The GitHub repository quangthcs/AIHOAHONG contains a labelled image folder "rose" with 9 categories: dom den, gi sat, khoe manh, moc phan, moc suong, nhen do, rep, sau an la, sui canh. Examples follow, each with its label.

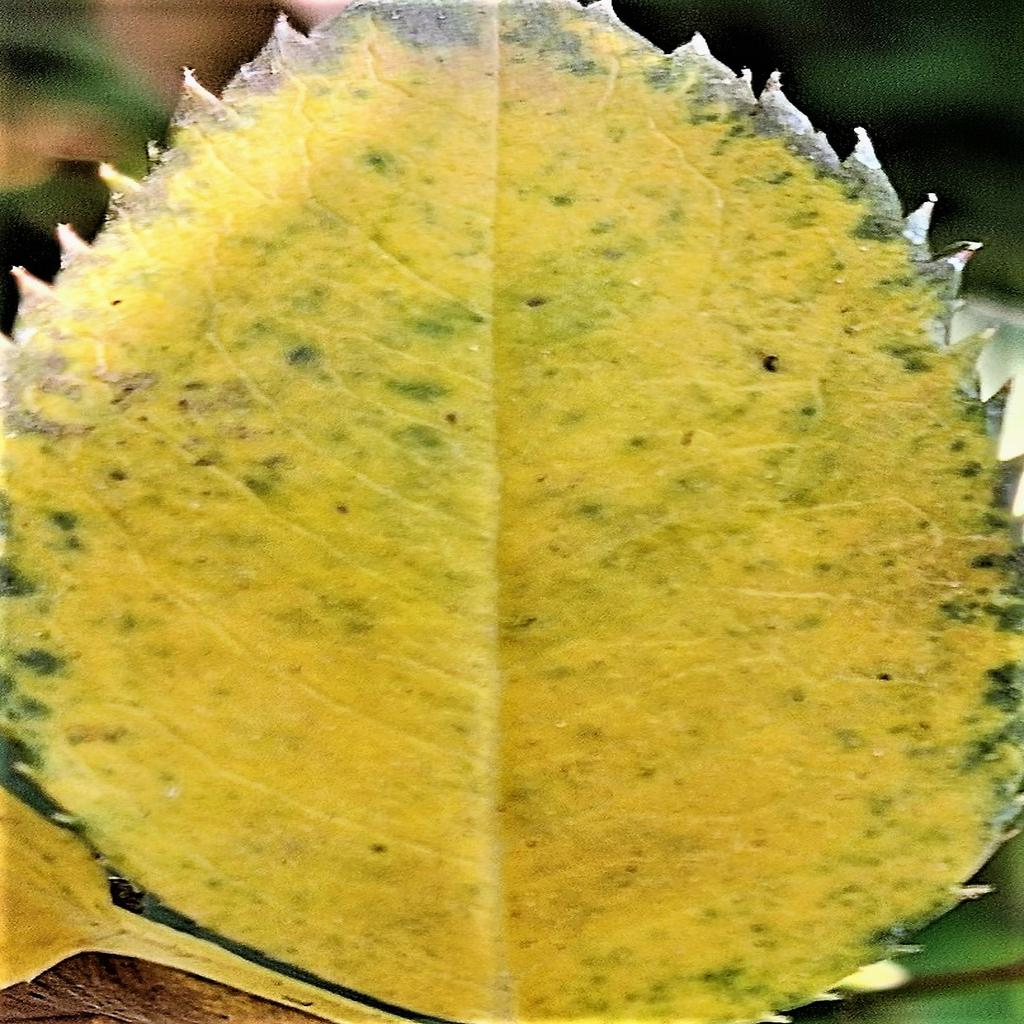
Label: moc suong

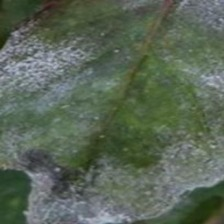
Label: moc phan

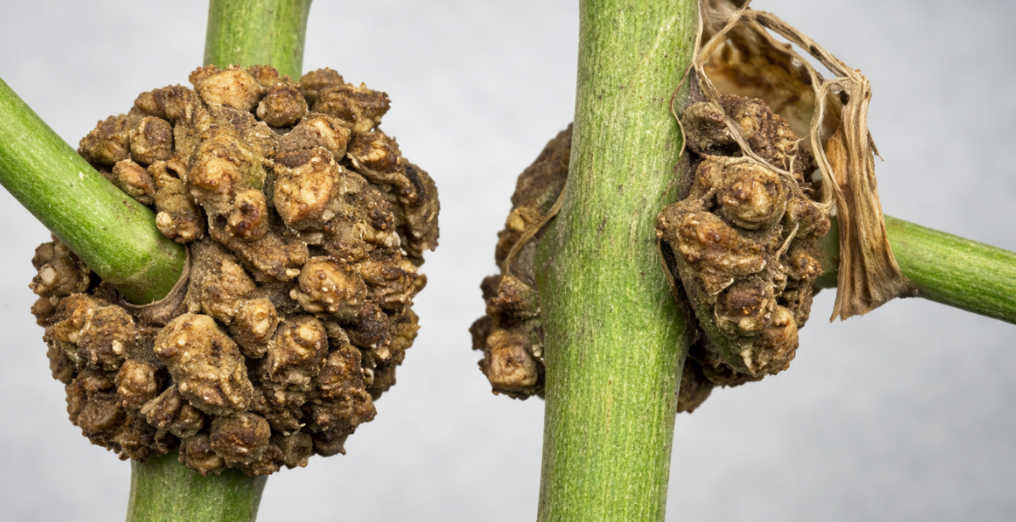
Label: sui canh

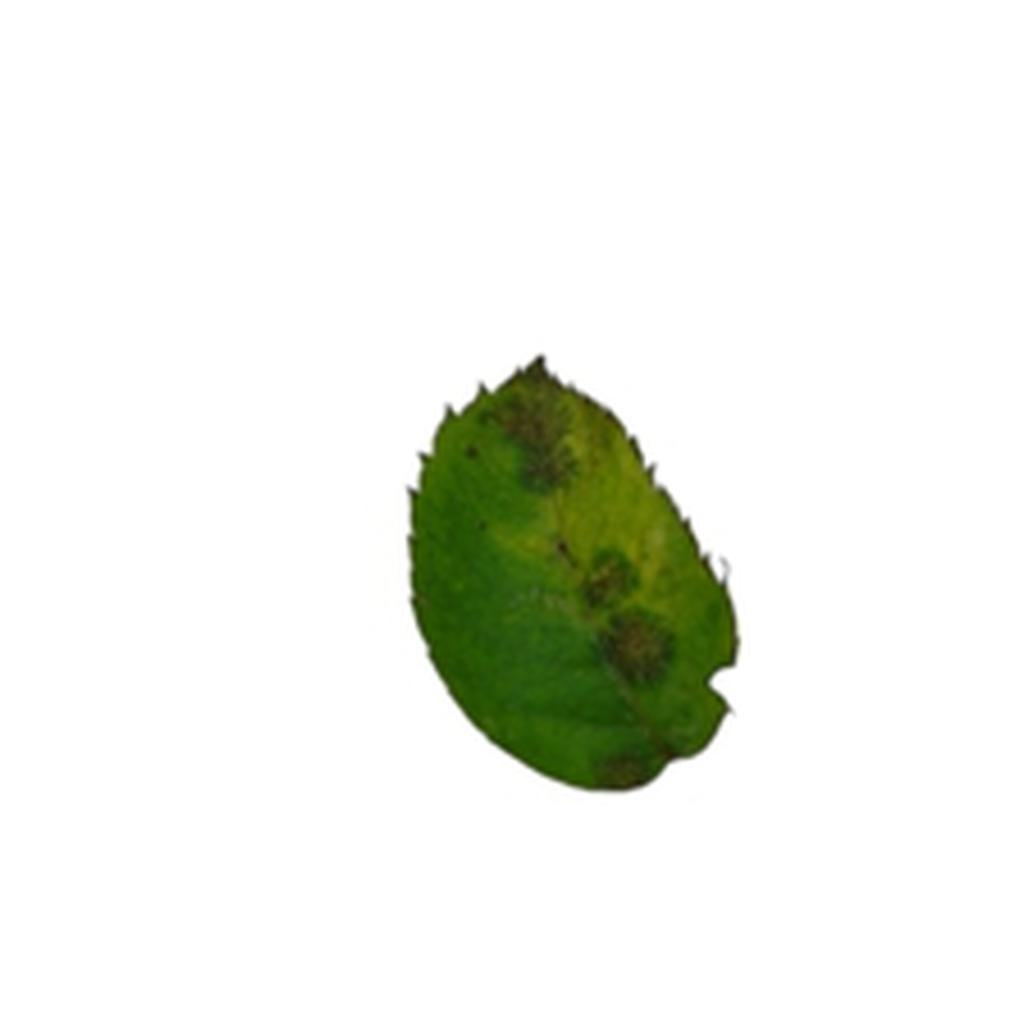
Label: dom den

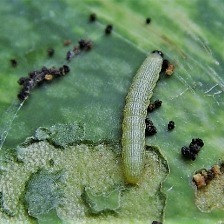
Label: sau an la

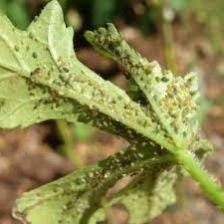
Label: rep
